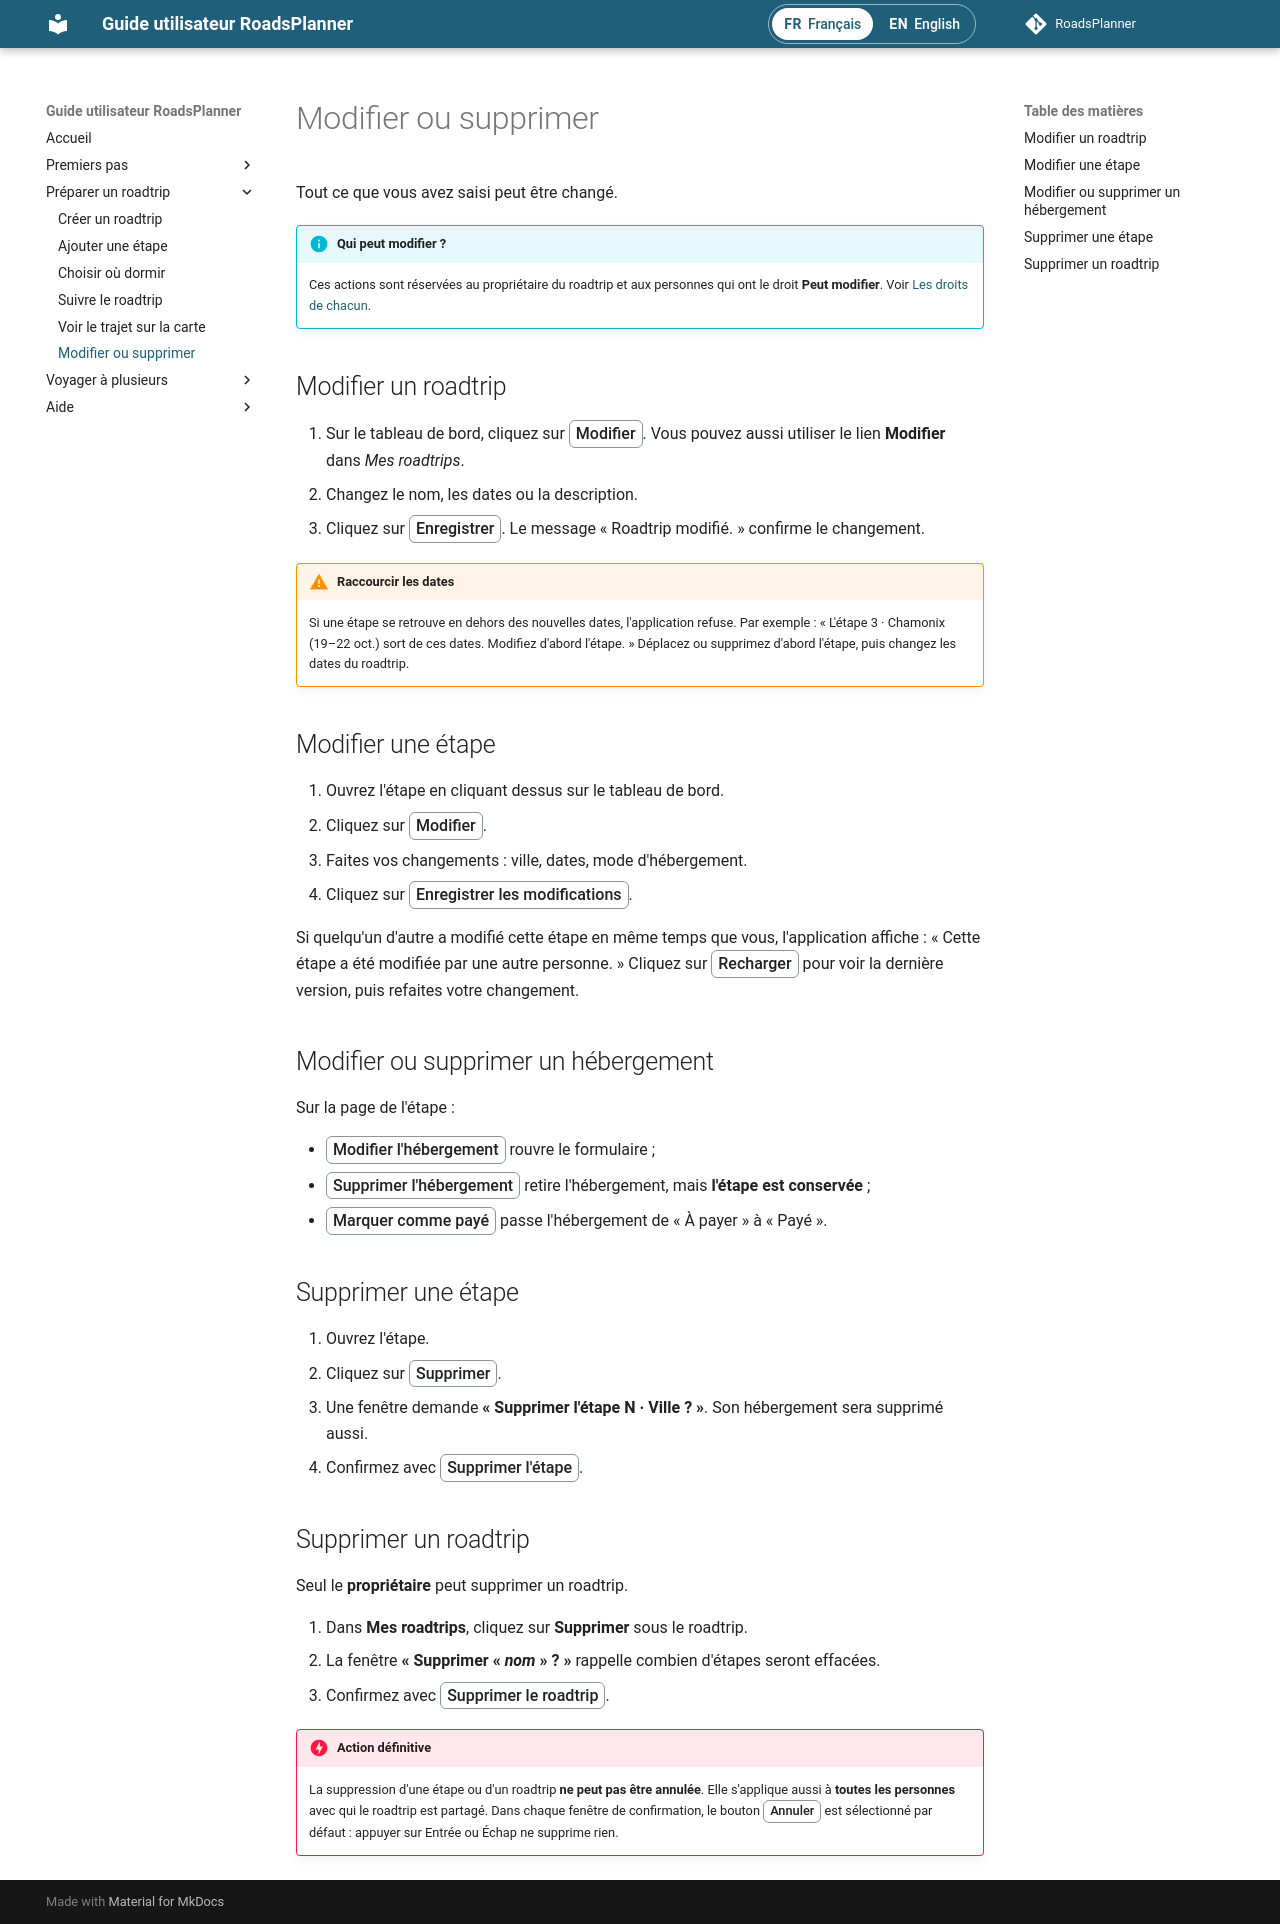

repository: RoadsPlanner/guide-utilisateur-roadsplanner · page: roadtrip/modifier-supprimer/index.html · generator: mkdocs

# Modifier ou supprimer

Tout ce que vous avez saisi peut être changé.

!!! info "Qui peut modifier ?"
    Ces actions sont réservées au propriétaire du roadtrip et aux personnes qui ont le droit **Peut modifier**. Voir [Les droits de chacun](../partage/droits.md).

## Modifier un roadtrip

1. Sur le tableau de bord, cliquez sur <span class="ui">Modifier</span>.
   Vous pouvez aussi utiliser le lien **Modifier** dans *Mes roadtrips*.
2. Changez le nom, les dates ou la description.
3. Cliquez sur <span class="ui">Enregistrer</span>. Le message « Roadtrip modifié. » confirme le changement.

!!! warning "Raccourcir les dates"
    Si une étape se retrouve en dehors des nouvelles dates, l'application refuse. Par exemple : « L'étape 3 · Chamonix (19–22 oct.) sort de ces dates. Modifiez d'abord l'étape. »
    Déplacez ou supprimez d'abord l'étape, puis changez les dates du roadtrip.

## Modifier une étape

1. Ouvrez l'étape en cliquant dessus sur le tableau de bord.
2. Cliquez sur <span class="ui">Modifier</span>.
3. Faites vos changements : ville, dates, mode d'hébergement.
4. Cliquez sur <span class="ui">Enregistrer les modifications</span>.

Si quelqu'un d'autre a modifié cette étape en même temps que vous, l'application affiche : « Cette étape a été modifiée par une autre personne. » Cliquez sur <span class="ui">Recharger</span> pour voir la dernière version, puis refaites votre changement.

## Modifier ou supprimer un hébergement

Sur la page de l'étape :

- <span class="ui">Modifier l'hébergement</span> rouvre le formulaire ;
- <span class="ui">Supprimer l'hébergement</span> retire l'hébergement, mais **l'étape est conservée** ;
- <span class="ui">Marquer comme payé</span> passe l'hébergement de « À payer » à « Payé ».

## Supprimer une étape

1. Ouvrez l'étape.
2. Cliquez sur <span class="ui">Supprimer</span>.
3. Une fenêtre demande **« Supprimer l'étape N · Ville ? »**. Son hébergement sera supprimé aussi.
4. Confirmez avec <span class="ui">Supprimer l'étape</span>.

## Supprimer un roadtrip

Seul le **propriétaire** peut supprimer un roadtrip.

1. Dans **Mes roadtrips**, cliquez sur **Supprimer** sous le roadtrip.
2. La fenêtre **« Supprimer « *nom* » ? »** rappelle combien d'étapes seront effacées.
3. Confirmez avec <span class="ui">Supprimer le roadtrip</span>.

!!! danger "Action définitive"
    La suppression d'une étape ou d'un roadtrip **ne peut pas être annulée**. Elle s'applique aussi à **toutes les personnes** avec qui le roadtrip est partagé.
    Dans chaque fenêtre de confirmation, le bouton <span class="ui">Annuler</span> est sélectionné par défaut : appuyer sur Entrée ou Échap ne supprime rien.
